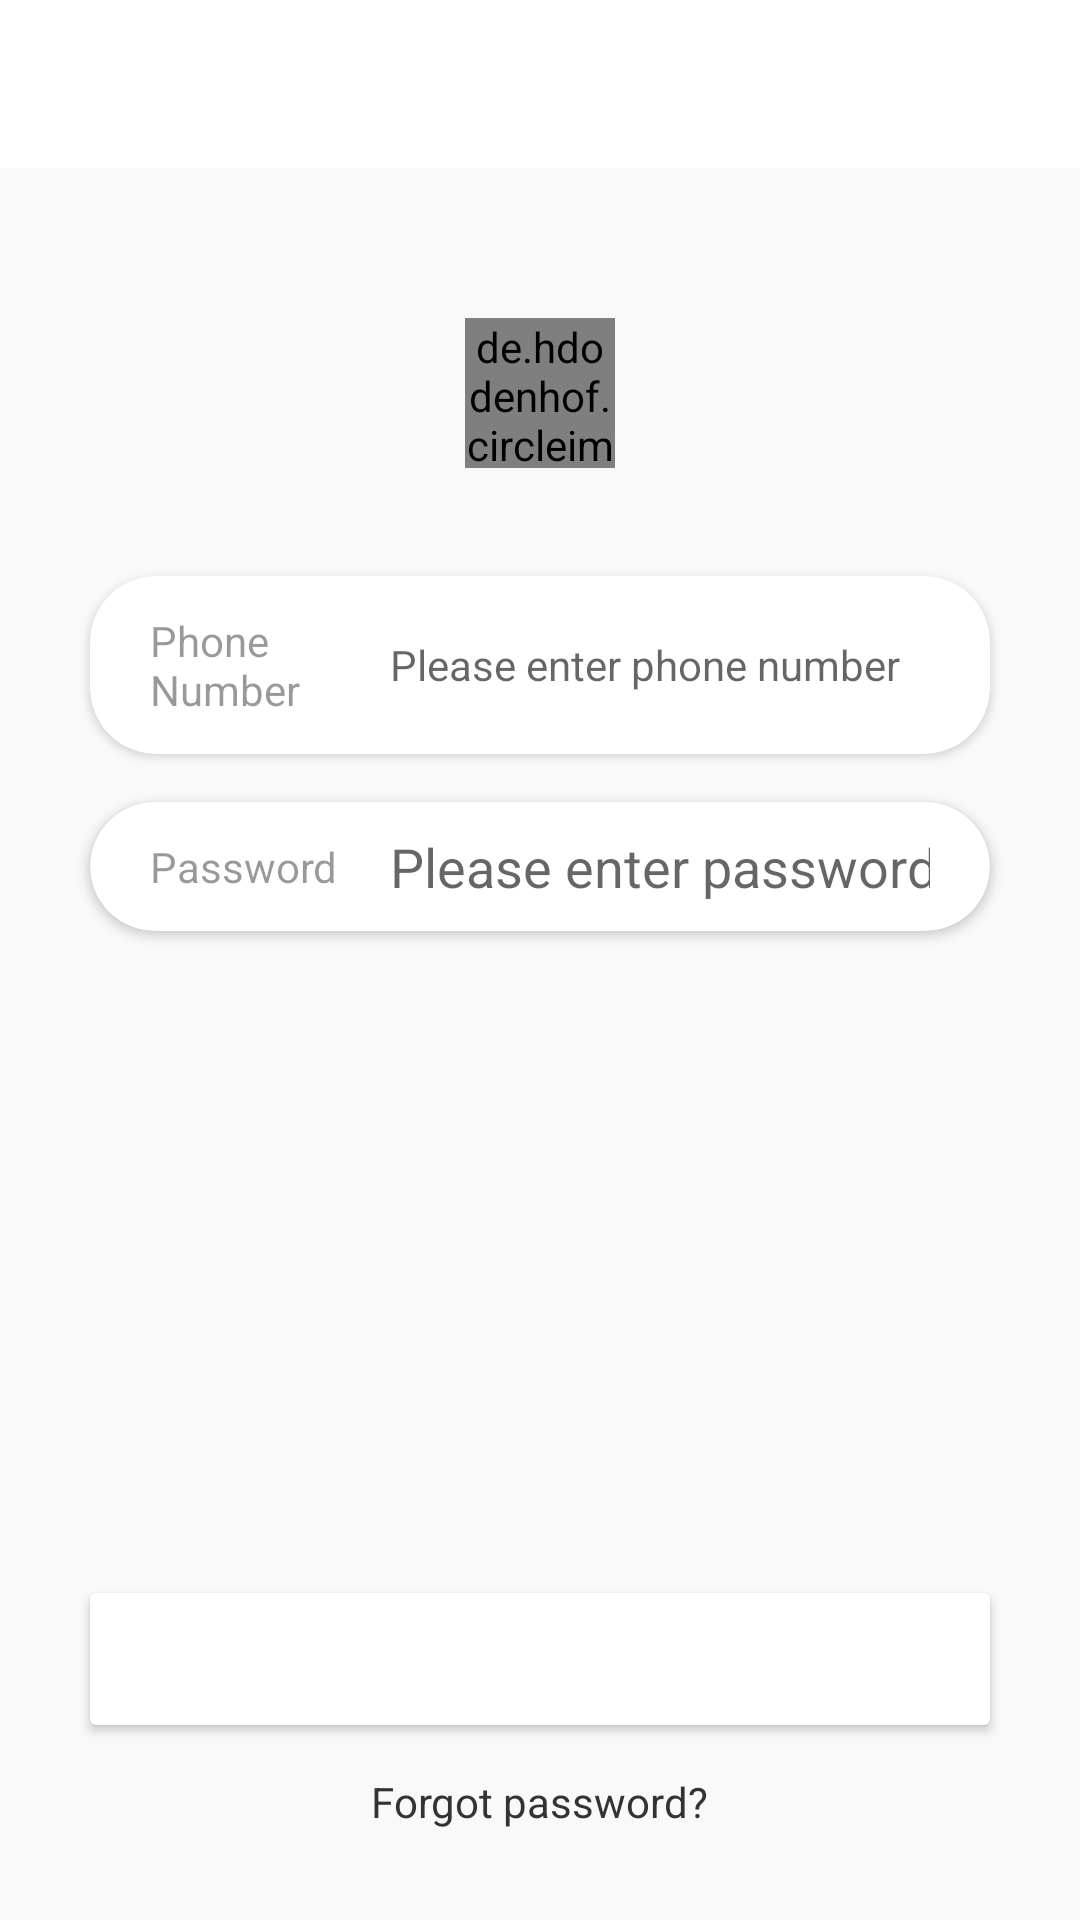

Android layout source for this screen:
<!-- AndroidManifest.xml: application theme AppTheme -->
<!-- res/layout/activity_login.xml -->
<?xml version="1.0" encoding="utf-8"?>
<LinearLayout xmlns:android="http://schemas.android.com/apk/res/android"
    xmlns:app="http://schemas.android.com/apk/res-auto"
    android:layout_width="match_parent"
    android:layout_height="match_parent"
    android:orientation="vertical">

    <androidx.appcompat.widget.Toolbar
        android:id="@+id/toolbar"
        android:layout_width="match_parent"
        android:layout_height="?actionBarSize"
        android:background="@drawable/shape_login"
        android:theme="@style/ThemeOverlay.AppCompat.Dark.ActionBar"
        app:title="@string/text_login"
        app:titleTextColor="@android:color/white" />

    <ScrollView
        android:layout_width="match_parent"
        android:layout_height="match_parent"
        android:background="#f9f9f9"
        android:fillViewport="true"
        android:gravity="center_horizontal"
        android:orientation="vertical">


        <LinearLayout
            android:layout_width="match_parent"
            android:layout_height="wrap_content"
            android:background="#f9f9f9"
            android:gravity="center_horizontal"
            android:orientation="vertical">

            <de.hdodenhof.circleimageview.CircleImageView
                android:layout_width="50dp"
                android:layout_height="50dp"
                android:layout_marginTop="50dp"
                android:src="@mipmap/head" />

            <LinearLayout
                android:layout_width="match_parent"
                android:layout_height="0dp"
                android:layout_marginTop="20dp"
                android:layout_weight="1"
                android:gravity="center_horizontal"
                android:orientation="vertical">

                <androidx.cardview.widget.CardView
                    android:layout_width="match_parent"
                    android:layout_height="wrap_content"
                    android:layout_marginStart="30dp"
                    android:layout_marginTop="16dp"
                    android:layout_marginEnd="30dp"
                    android:background="@android:color/white"
                    app:cardCornerRadius="22dp">

                    <LinearLayout
                        android:layout_width="match_parent"
                        android:layout_height="wrap_content"
                        android:layout_marginStart="20dp"
                        android:layout_marginEnd="20dp"
                        android:gravity="center_vertical">

                        <TextView
                            android:layout_width="66dp"
                            android:layout_height="wrap_content"
                            android:layout_marginTop="12dp"
                            android:layout_marginBottom="12dp"
                            android:alpha="0.4"
                            android:text="@string/text_phone_number"
                            android:textColor="@color/black"
                            android:textSize="14sp" />

                        <EditText
                            android:id="@+id/et_phone"
                            android:layout_width="match_parent"
                            android:layout_height="match_parent"
                            android:layout_marginStart="14dp"
                            android:background="@null"
                            android:hint="@string/hint_phone_number"
                            android:inputType="number"
                            android:textColor="@color/colorPrimary"
                            android:textSize="14sp" />
                    </LinearLayout>
                </androidx.cardview.widget.CardView>

                <androidx.cardview.widget.CardView
                    android:layout_width="match_parent"
                    android:layout_height="wrap_content"
                    android:layout_marginStart="30dp"
                    android:layout_marginTop="16dp"
                    android:layout_marginEnd="30dp"
                    android:layout_marginBottom="30dp"
                    android:background="@android:color/white"
                    app:cardCornerRadius="22dp">

                    <LinearLayout
                        android:layout_width="match_parent"
                        android:layout_height="wrap_content"
                        android:layout_marginStart="20dp"
                        android:layout_marginEnd="20dp"
                        android:gravity="center_vertical">

                        <TextView
                            android:layout_width="66dp"
                            android:layout_height="wrap_content"
                            android:layout_marginTop="12dp"
                            android:layout_marginBottom="12dp"
                            android:alpha="0.4"
                            android:text="@string/text_password"
                            android:textColor="@color/black"
                            android:textSize="14sp" />

                        <EditText
                            android:id="@+id/et_password"
                            android:layout_width="match_parent"
                            android:layout_height="match_parent"
                            android:layout_marginStart="14dp"
                            android:background="@null"
                            android:hint="@string/hint_password"
                            android:inputType="textPassword"
                            android:textColor="@color/colorPrimary"
                            android:textSize="@dimen/sp_14" />
                    </LinearLayout>
                </androidx.cardview.widget.CardView>
            </LinearLayout>

            <androidx.cardview.widget.CardView
                android:layout_width="match_parent"
                android:layout_height="wrap_content"
                android:layout_marginStart="30dp"
                android:layout_marginEnd="30dp"
                app:cardCornerRadius="2dp">

                <Button
                    android:id="@+id/btn_login"
                    android:layout_width="match_parent"
                    android:layout_height="44dp"
                    android:background="@drawable/shape_login"
                    android:gravity="center"
                    android:text="@string/text_login_btn"
                    android:textColor="@android:color/white"
                    android:textSize="@dimen/sp_14" />
            </androidx.cardview.widget.CardView>

            <TextView
                android:id="@+id/tv_forget_password"
                android:layout_width="wrap_content"
                android:layout_height="wrap_content"
                android:layout_marginTop="16dp"
                android:layout_marginBottom="30dp"
                android:text="@string/text_forgot_password"
                android:textColor="#333333"
                android:textSize="@dimen/sp_14" />
        </LinearLayout>
    </ScrollView>
</LinearLayout>
<!-- resources referenced by this layout -->
<resources>
  <color name="black">#ff000000</color>
  <color name="colorPrimary">#008577</color>
  <string name="hint_password">Please enter password</string>
  <string name="hint_phone_number">Please enter phone number</string>
  <string name="text_forgot_password">Forgot password?</string>
  <string name="text_login">Login Screen</string>
  <string name="text_login_btn">Login</string>
  <string name="text_password">Password</string>
  <string name="text_phone_number">Phone Number</string>
  <style name="AppTheme" parent="Theme.AppCompat.Light.NoActionBar">
          
          <item name="colorPrimary">@color/colorPrimary</item>
          <item name="colorPrimaryDark">@color/colorPrimaryDark</item>
          <item name="colorAccent">@color/colorAccent</item>
          <item name="android:windowContentOverlay">@null</item>
          <item name="android:windowBackground">@android:color/white</item>
      </style>
  <color name="colorPrimaryDark">#008577</color>
  <color name="colorAccent">#D81B60</color>
</resources>
